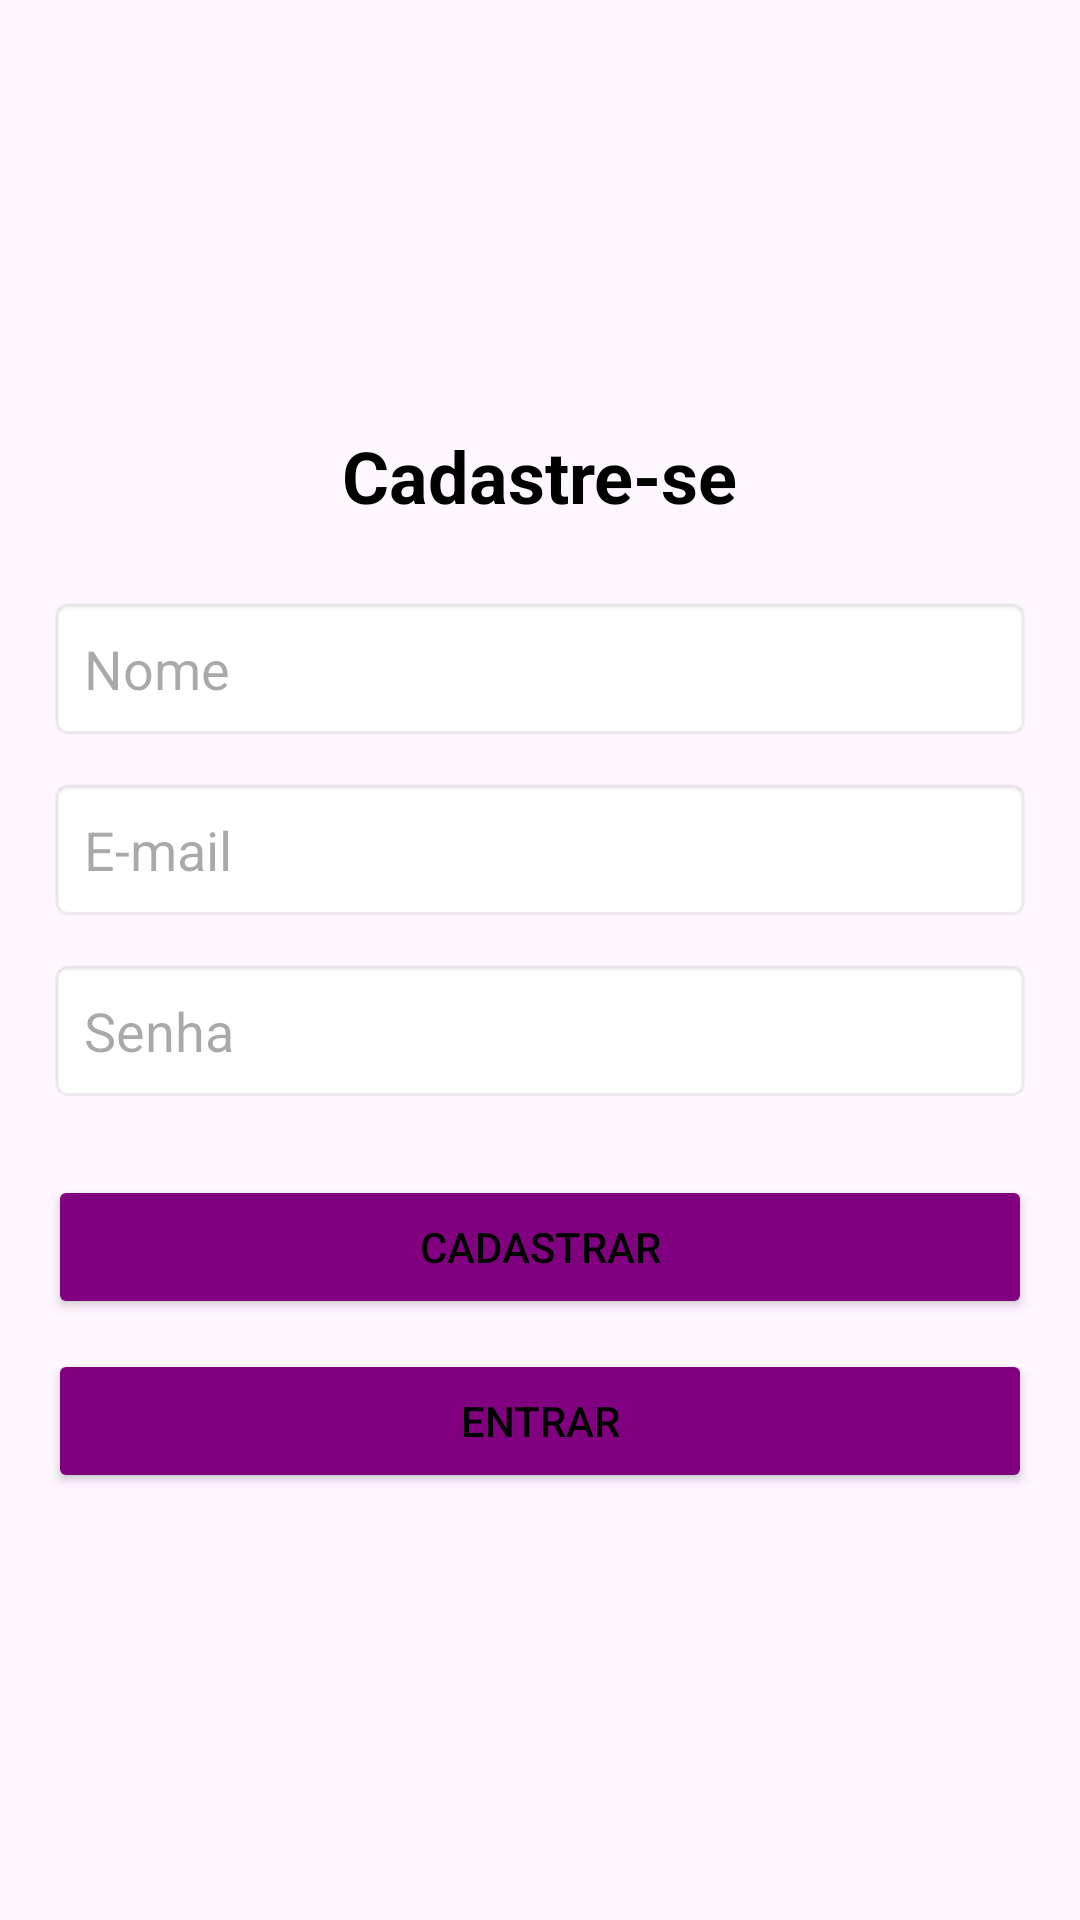

Here is an Android app screen rendered from its layout file. Give the layout XML and the strings, colors and styles it references.
<!-- AndroidManifest.xml: application theme Theme.Joille -->
<!-- res/layout/fragment_register.xml -->
<?xml version="1.0" encoding="utf-8"?>
<FrameLayout xmlns:android="http://schemas.android.com/apk/res/android"
    xmlns:tools="http://schemas.android.com/tools"
    android:layout_width="match_parent"
    android:layout_height="match_parent"
    tools:context=".FragmentRegister">

    <LinearLayout
        android:layout_width="match_parent"
        android:layout_height="match_parent"
        android:orientation="vertical"
        android:padding="16dp"
        android:gravity="center">

        <TextView
            android:id="@+id/textViewLoginTitle"
            android:layout_width="wrap_content"
            android:layout_height="wrap_content"
            android:text="Cadastre-se"
            android:textSize="24sp"
            android:textColor="#000000"
            android:textStyle="bold"
            android:layout_marginBottom="24dp" />

        <EditText
            android:id="@+id/etName"
            android:layout_width="match_parent"
            android:layout_height="wrap_content"
            android:hint="Nome"
            android:inputType="textPersonName"
            android:padding="12dp"
            android:background="@android:drawable/editbox_background_normal"
            android:layout_marginBottom="12dp" />
        <EditText
            android:id="@+id/etEmail"
            android:layout_width="match_parent"
            android:layout_height="wrap_content"
            android:hint="E-mail"
            android:inputType="textEmailAddress"
            android:padding="12dp"
            android:background="@android:drawable/editbox_background_normal"
            android:layout_marginBottom="12dp" />

        <EditText
            android:id="@+id/etPassword"
            android:layout_width="match_parent"
            android:layout_height="wrap_content"
            android:hint="Senha"
            android:inputType="textPassword"
            android:padding="12dp"
            android:background="@android:drawable/editbox_background_normal"
            android:layout_marginBottom="24dp" />

        <Button
            android:id="@+id/buttonRegister"
            android:layout_width="match_parent"
            android:layout_height="wrap_content"
            android:text="Cadastrar"
            android:padding="12dp"
            android:backgroundTint="#800080"
            android:textColor="#000" />
        <Button
            android:id="@+id/buttonRedirect"
            android:layout_width="match_parent"
            android:layout_height="wrap_content"
            android:layout_marginTop="10dp"
            android:backgroundTint="#800080"
            android:text="Entrar"
            android:textColor="#000" />
    </LinearLayout>

</FrameLayout>
<!-- resources referenced by this layout -->
<resources>
  <style name="Theme.Joille" parent="Base.Theme.Joille" />
  <style name="Base.Theme.Joille" parent="Theme.Material3.DayNight.NoActionBar">
          
          
      </style>
</resources>
